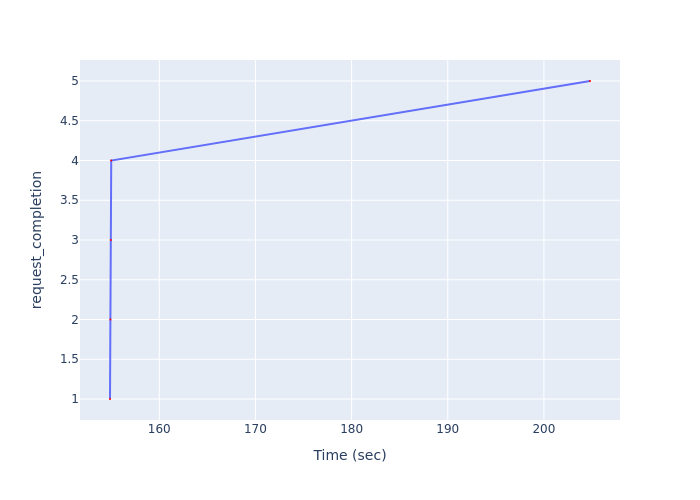

The data file committed next to this chart (first rows):
Time (sec), request_completion
154.9, 1
154.9, 2
155, 3
155, 4
204.8, 5
